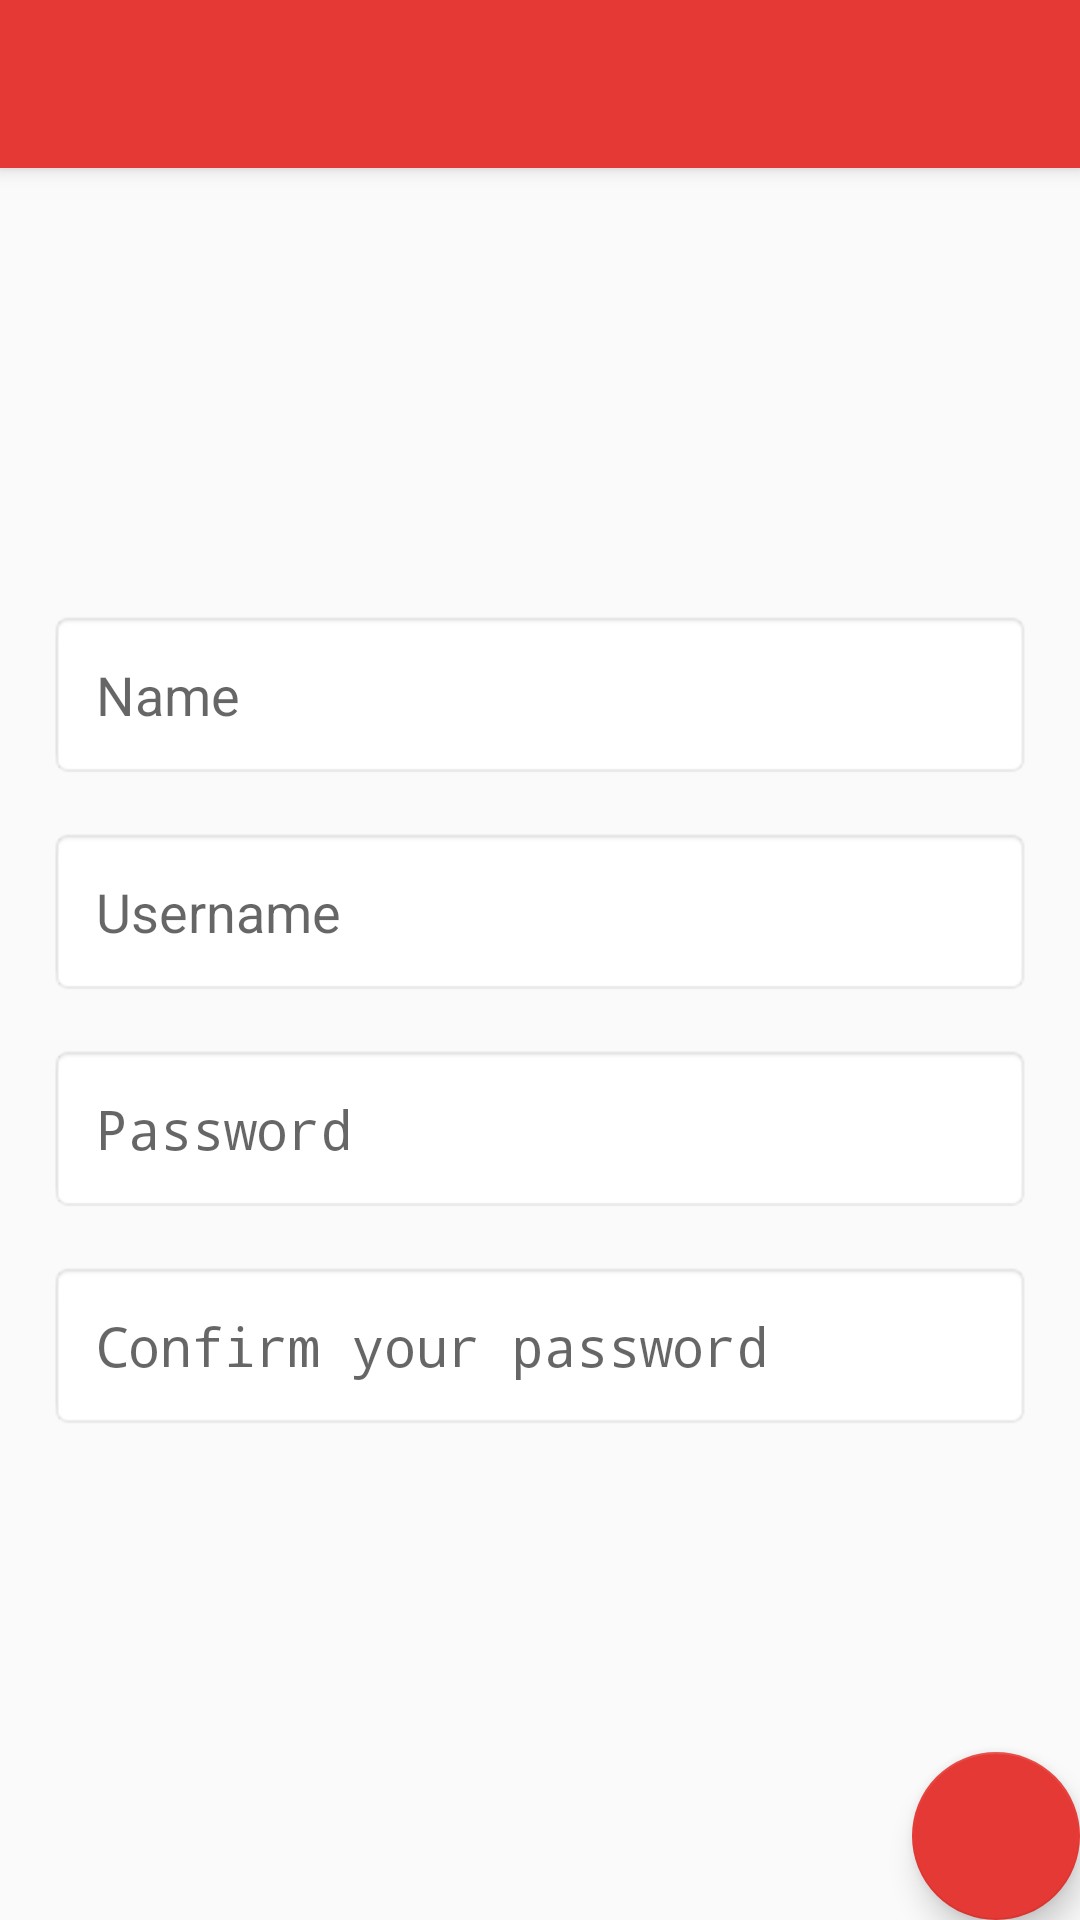

Android layout source for this screen:
<!-- AndroidManifest.xml: activity theme AppTheme -->
<!-- res/layout/activity_sign_up.xml -->
<?xml version="1.0" encoding="utf-8"?>
<android.support.design.widget.CoordinatorLayout xmlns:android="http://schemas.android.com/apk/res/android"
                                                 xmlns:app="http://schemas.android.com/apk/res-auto"
                                                 xmlns:tools="http://schemas.android.com/tools"
                                                 android:layout_width="match_parent"
                                                 android:layout_height="match_parent"
                                                 android:fitsSystemWindows="true"
                                                 tools:context="com.example.connect.view.activity.SignUpActivity">

    <android.support.design.widget.AppBarLayout
        android:layout_width="match_parent"
        android:layout_height="wrap_content"
        android:theme="@style/AppTheme.AppBarOverlay">

        <android.support.v7.widget.Toolbar
            android:id="@+id/toolbar"
            android:layout_width="match_parent"
            android:layout_height="?attr/actionBarSize"
            android:background="?attr/colorPrimary"
            app:popupTheme="@style/AppTheme.PopupOverlay" />

    </android.support.design.widget.AppBarLayout>

    <include layout="@layout/content_sign_up" />

    <android.support.design.widget.FloatingActionButton
        android:id="@+id/saveFab"
        android:layout_width="wrap_content"
        android:layout_height="wrap_content"
        android:layout_gravity="bottom|end"
        android:layout_margin="@dimen/fab_margin"
        app:srcCompat="@drawable/ic_save_black_24dp"/>

</android.support.design.widget.CoordinatorLayout>
<!-- res/layout/content_sign_up.xml (included above) -->
<?xml version="1.0" encoding="utf-8"?>
<ScrollView xmlns:android="http://schemas.android.com/apk/res/android"
            xmlns:app="http://schemas.android.com/apk/res-auto"
            xmlns:tools="http://schemas.android.com/tools"
            android:id="@+id/content_sign_up"
            android:layout_width="match_parent"
            android:layout_height="match_parent"
            android:layout_alignParentBottom="false"
            app:layout_behavior="@string/appbar_scrolling_view_behavior"
            tools:context="com.example.connect.view.activity.SignUpActivity"
            tools:showIn="@layout/activity_sign_up">

    <LinearLayout
        android:layout_width="match_parent"
        android:layout_height="match_parent"
        android:layout_gravity="center"
        android:orientation="vertical"
        android:paddingBottom="16dp"
        android:paddingLeft="16dp"
        android:paddingRight="16dp"
        android:paddingTop="16dp">

        <EditText
            android:id="@+id/nameEdit"
            android:layout_width="match_parent"
            android:layout_height="wrap_content"
            android:layout_marginBottom="16dp"
            android:background="@android:drawable/editbox_background"
            android:ems="10"
            android:hint="@string/name"
            android:inputType="textPersonName"
            android:padding="16dp"/>

        <EditText
            android:id="@+id/usernameEdit"
            android:layout_width="match_parent"
            android:layout_height="wrap_content"
            android:layout_marginBottom="16dp"
            android:background="@android:drawable/editbox_background"
            android:ems="10"
            android:hint="@string/username"
            android:inputType="textPersonName"
            android:padding="16dp"/>

        <EditText
            android:id="@+id/passEdit"
            android:layout_width="match_parent"
            android:layout_height="wrap_content"
            android:layout_marginBottom="16dp"
            android:background="@android:drawable/editbox_background"
            android:ems="10"
            android:hint="@string/password"
            android:inputType="textPassword"
            android:padding="16dp"/>

        <EditText
            android:id="@+id/confirmPassEdit"
            android:layout_width="match_parent"
            android:layout_height="wrap_content"
            android:layout_marginBottom="16dp"
            android:background="@android:drawable/editbox_background"
            android:ems="10"
            android:hint="@string/confirm_your_password"
            android:inputType="textPassword"
            android:padding="16dp"/>

    </LinearLayout>


</ScrollView>
<!-- resources referenced by this layout -->
<resources>
  <string name="confirm_your_password">Confirm your password</string>
  <string name="name">Name</string>
  <string name="password">Password</string>
  <string name="username">Username</string>
  <style name="AppTheme.AppBarOverlay" parent="ThemeOverlay.AppCompat.Dark.ActionBar" />
  <style name="AppTheme.PopupOverlay" parent="ThemeOverlay.AppCompat.Light" />
  <style name="AppTheme" parent="Theme.AppCompat.Light.DarkActionBar">
          
          <item name="colorPrimary">@color/colorPrimary</item>
          <item name="colorPrimaryDark">@color/colorPrimaryDark</item>
          <item name="colorAccent">@color/colorPrimary</item>
  
      </style>
  <color name="colorPrimary">#e53935</color>
  <color name="colorPrimaryDark">#b71c1c</color>
</resources>
